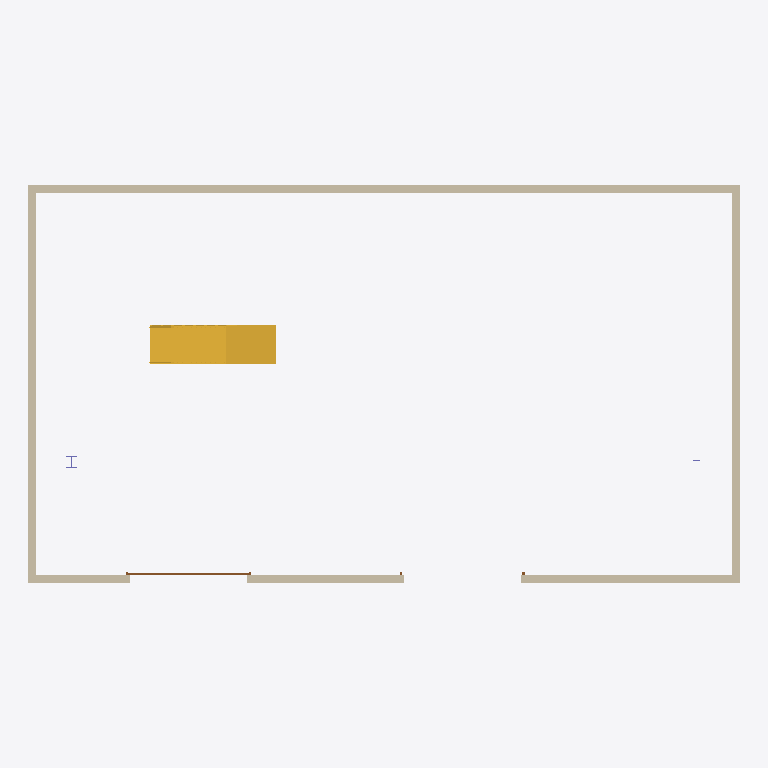
Plan cut of the same IFC building model at storey 'Level 1' (level 0.00 m, cut at 1.40 m), seen from above with north up, elements coloured by IFC class: 4 walls (beige), 1 stair (yellow), 1 door (brown), 1 column (violet). Cut surfaces are drawn darker.
Extent 18.2 m × 10.2 m × 7.7 m (x, y, z). Storeys (3): Level 1 at 0.00 m; Level 2 at 3.00 m; Upper at 3.40 m. Elements (11): 4 IfcWall, 2 IfcColumn, 2 IfcDoor, 1 IfcBeam, 1 IfcStair, 1 IfcWindow.

HEADER;
FILE_DESCRIPTION(('ViewDefinition [DesignTransferView]'),'2;1');
FILE_NAME('Project.ifc','2026-11-09T14:15:56',(''),(''),'BIMCraft 0.11.0','BIMCraft 0.11.0','');
FILE_SCHEMA(('IFC4'));
ENDSEC;
DATA;
#15=IFCPROJECT('1nTvUdMxdHtOGn4czqQmU7',$,'Project',$,$,$,$,(#4),#14);
#28=IFCSITE('2uckl52B9xbQpeBauonfz5',$,'Site',$,$,#18,#27,$,.ELEMENT.,$,$,$,$,$);
#40=IFCBUILDING('0XjjCLs8U205FkQdolzJZH',$,'Project',$,$,#39,$,$,.ELEMENT.,$,$,$);
#46=IFCBUILDINGSTOREY('3vT4OA3bb5zhp4LlHtaUGH',$,'Level 1',$,$,#45,$,$,.ELEMENT.,0.0);
#50=IFCBUILDINGSTOREY('22CM3P3TX5lRruzImm4Jvm',$,'Level 2',$,$,#49,$,$,.ELEMENT.,3000.0);
#54=IFCBUILDINGSTOREY('1yaER43OfFpOsPs9iqeXkZ',$,'Upper',$,$,#53,$,$,.ELEMENT.,3400.0);
#158=IFCWALL('2TZNiJro5B7xnu86prDQFb',$,'Generic - 200mm',$,'Generic - 200mm',#142,#157,'100005',.STANDARD.);
#323=IFCSTAIR('3muacXfWn3$fF_ywpGXlGI',$,'Stair',$,$,#322,$,'100014',.QUARTER_TURN_STAIR.);
#94=IFCWALL('11RAahDrn5BvaF0hwru5Rq',$,'Generic - 200mm',$,'Generic - 200mm',#78,#93,'100003',.STANDARD.);
#126=IFCWALL('1RADc1lpHCJA354g7J_K9h',$,'Generic - 200mm',$,'Generic - 200mm',#110,#125,'100004',.STANDARD.);
#190=IFCWALL('2$kfU9fOTBPA4u1BVgtAm2',$,'Generic - 200mm',$,'Generic - 200mm',#174,#189,'100006',.STANDARD.);
#3962=IFCDOOR('38XHme$X53XuV3NHoteFm_',$,'Sectional Gate',$,'Sectional Gate',#3960,#3961,'Gate A',3200.0,3000.0,.DOOR.,.USERDEFINED.,'SECTIONAL');
#294=IFCCOLUMN('1Hk2rDDEPBBwnonlvghEZU',$,'HEB 300',$,'HEB 300',#287,#293,'100012',.COLUMN.);
ENDSEC;
